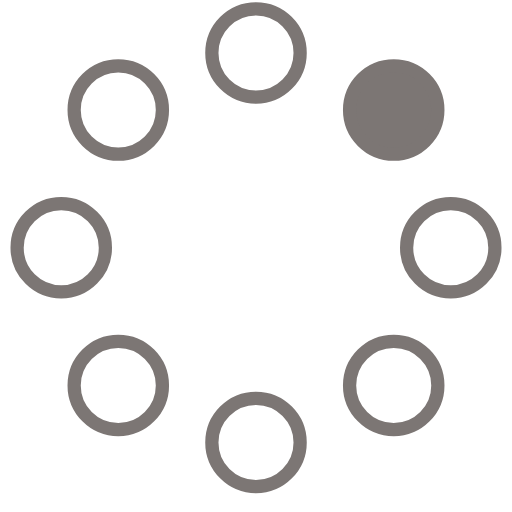
t = 0.00 s
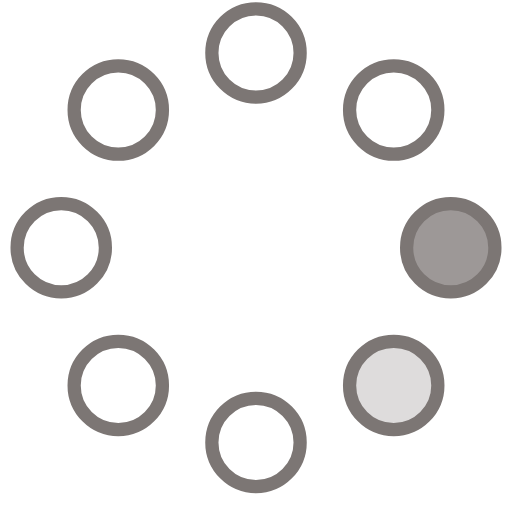
t = 0.23 s
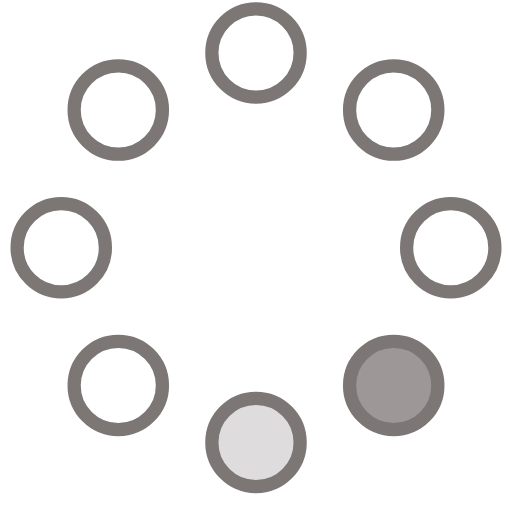
t = 0.42 s
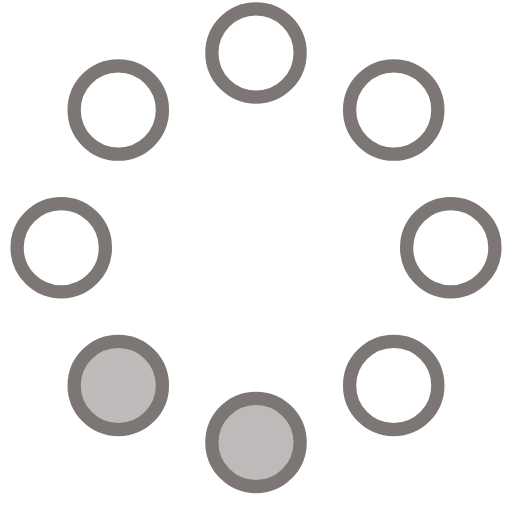
t = 0.65 s
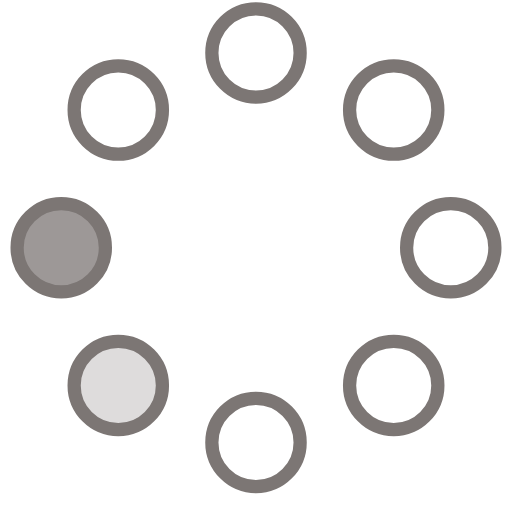
t = 0.88 s
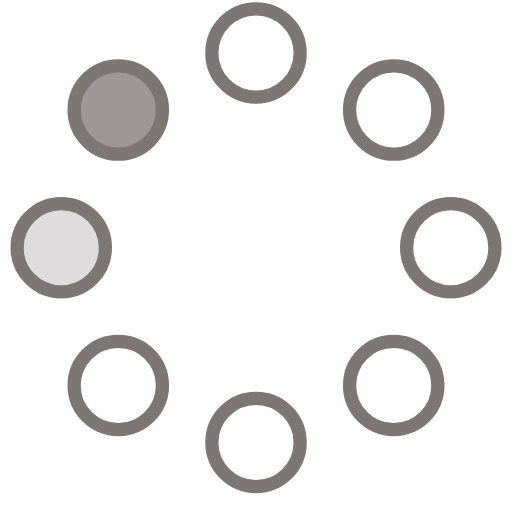
t = 1.07 s

The animated SVG that drew these frames (rendered in a browser with its animation timeline set to each time). Animation: 8 SMIL elements (animate=8); one cycle of 1.30 s, repeats indefinitely.

<!-- By Sam Herbert (@sherb), for everyone. More @ http://goo.gl/7AJzbL -->
<svg width="58" height="58" viewBox="0 0 58 58" xmlns="http://www.w3.org/2000/svg">
    <g fill="none" fill-rule="evenodd">
        <g transform="translate(2 1)" stroke="#7C7674" stroke-width="1.5">
            <circle cx="42.601" cy="11.462" r="5" fill-opacity="1" fill="#7C7674">
                <animate attributeName="fill-opacity"
                     begin="0s" dur="1.3s"
                     values="1;0;0;0;0;0;0;0" calcMode="linear"
                     repeatCount="indefinite" />
            </circle>
            <circle cx="49.063" cy="27.063" r="5" fill-opacity="0" fill="#7C7674">
                <animate attributeName="fill-opacity"
                     begin="0s" dur="1.3s"
                     values="0;1;0;0;0;0;0;0" calcMode="linear"
                     repeatCount="indefinite" />
            </circle>
            <circle cx="42.601" cy="42.663" r="5" fill-opacity="0" fill="#7C7674">
                <animate attributeName="fill-opacity"
                     begin="0s" dur="1.3s"
                     values="0;0;1;0;0;0;0;0" calcMode="linear"
                     repeatCount="indefinite" />
            </circle>
            <circle cx="27" cy="49.125" r="5" fill-opacity="0" fill="#7C7674">
                <animate attributeName="fill-opacity"
                     begin="0s" dur="1.3s"
                     values="0;0;0;1;0;0;0;0" calcMode="linear"
                     repeatCount="indefinite" />
            </circle>
            <circle cx="11.399" cy="42.663" r="5" fill-opacity="0" fill="#7C7674">
                <animate attributeName="fill-opacity"
                     begin="0s" dur="1.3s"
                     values="0;0;0;0;1;0;0;0" calcMode="linear"
                     repeatCount="indefinite" />
            </circle>
            <circle cx="4.938" cy="27.063" r="5" fill-opacity="0" fill="#7C7674">
                <animate attributeName="fill-opacity"
                     begin="0s" dur="1.3s"
                     values="0;0;0;0;0;1;0;0" calcMode="linear"
                     repeatCount="indefinite" />
            </circle>
            <circle cx="11.399" cy="11.462" r="5" fill-opacity="0" fill="#7C7674">
                <animate attributeName="fill-opacity"
                     begin="0s" dur="1.3s"
                     values="0;0;0;0;0;0;1;0" calcMode="linear"
                     repeatCount="indefinite" />
            </circle>
            <circle cx="27" cy="5" r="5" fill-opacity="0" fill="#7C7674">
                <animate attributeName="fill-opacity"
                     begin="0s" dur="1.3s"
                     values="0;0;0;0;0;0;0;1" calcMode="linear"
                     repeatCount="indefinite" />
            </circle>
        </g>
    </g>
</svg>
